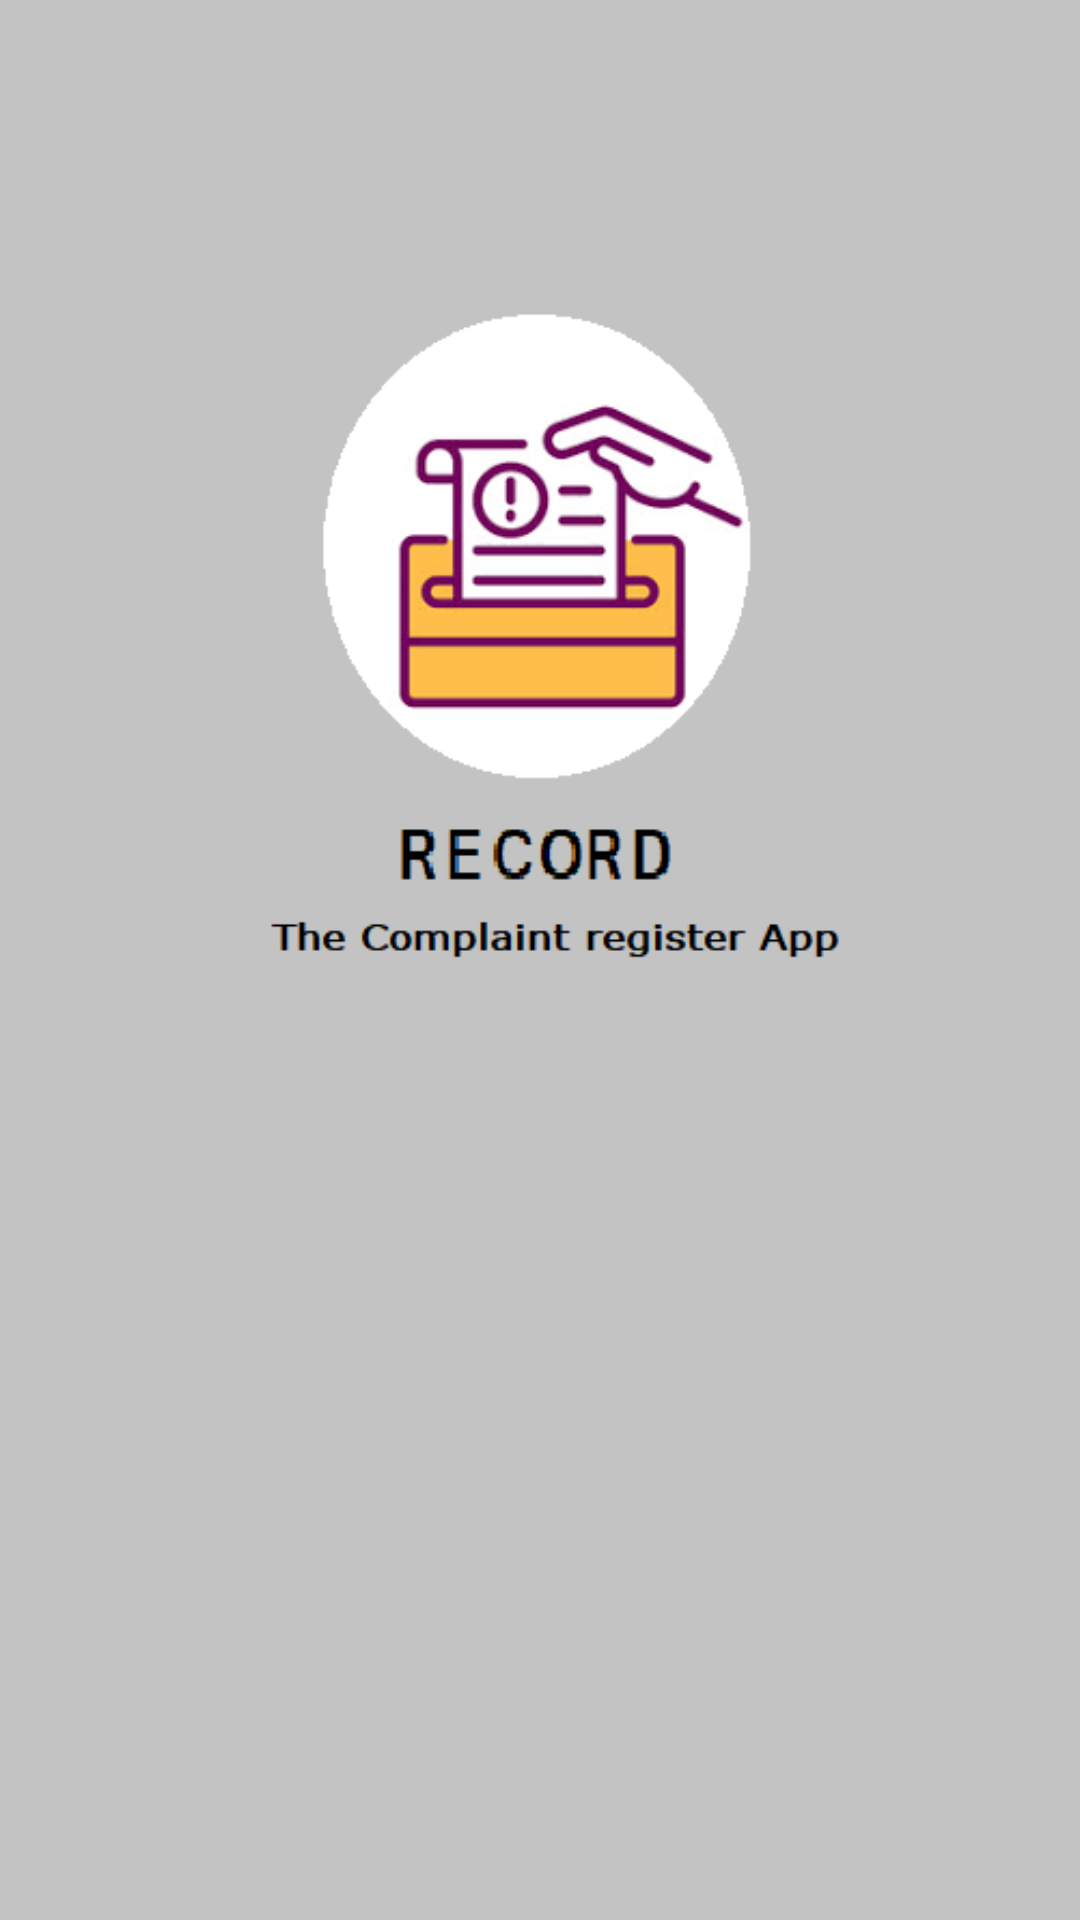

This screen was rendered from an Android layout file. Write that file and the resources it references.
<!-- AndroidManifest.xml: application theme Theme.ClassRec -->
<!-- res/layout/activity_fullscreen.xml -->
<?xml version="1.0" encoding="utf-8"?>
<RelativeLayout xmlns:android="http://schemas.android.com/apk/res/android"
    xmlns:app="http://schemas.android.com/apk/res-auto"
    xmlns:tools="http://schemas.android.com/tools"
    android:layout_width="match_parent"
    android:layout_height="match_parent"
    tools:context=".fullscreen"
    android:background="#C3C3C3">

    <ImageView
        android:id="@+id/iv_ss"
        android:layout_width="match_parent"
        android:layout_height="match_parent"
        android:src="@drawable/ss_com_app">

    </ImageView>

</RelativeLayout>
<!-- resources referenced by this layout -->
<resources>
  <!-- drawable ss_com_app: png bitmap (drawable, 29374 bytes) -->
  <style name="Theme.ClassRec" parent="Theme.MaterialComponents.NoActionBar">
          
          <item name="colorPrimary">@color/purple_500</item>
          <item name="colorPrimaryVariant">@color/purple_700</item>
          <item name="colorOnPrimary">@color/white</item>
          
          <item name="colorSecondary">@color/teal_200</item>
          <item name="colorSecondaryVariant">@color/teal_700</item>
          <item name="colorOnSecondary">@color/black</item>
          
          <item name="android:statusBarColor" tools:targetApi="l">?attr/colorPrimaryVariant</item>
          
      </style>
  <color name="purple_500">#FF6200EE</color>
  <color name="purple_700">#FF3700B3</color>
  <color name="white">#FFFFFFFF</color>
  <color name="teal_200">#FF03DAC5</color>
  <color name="teal_700">#FF018786</color>
  <color name="black">#FF000000</color>
</resources>
